Run: headless pygame with SDL's dummy video driver; simulated clock (each Clock.tick advances the game by its frame time, no real sleeping); random seed 0; keys injected as events and as key.get_pressed() state; no mouse input.
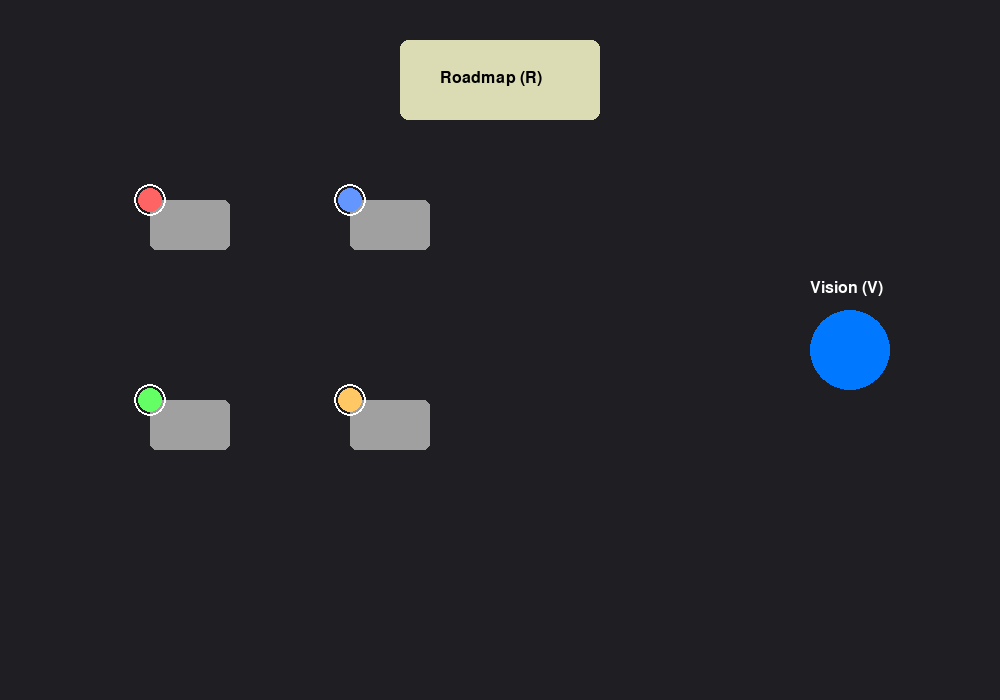
Frame 1 of 4 · flips 1–60 · no input
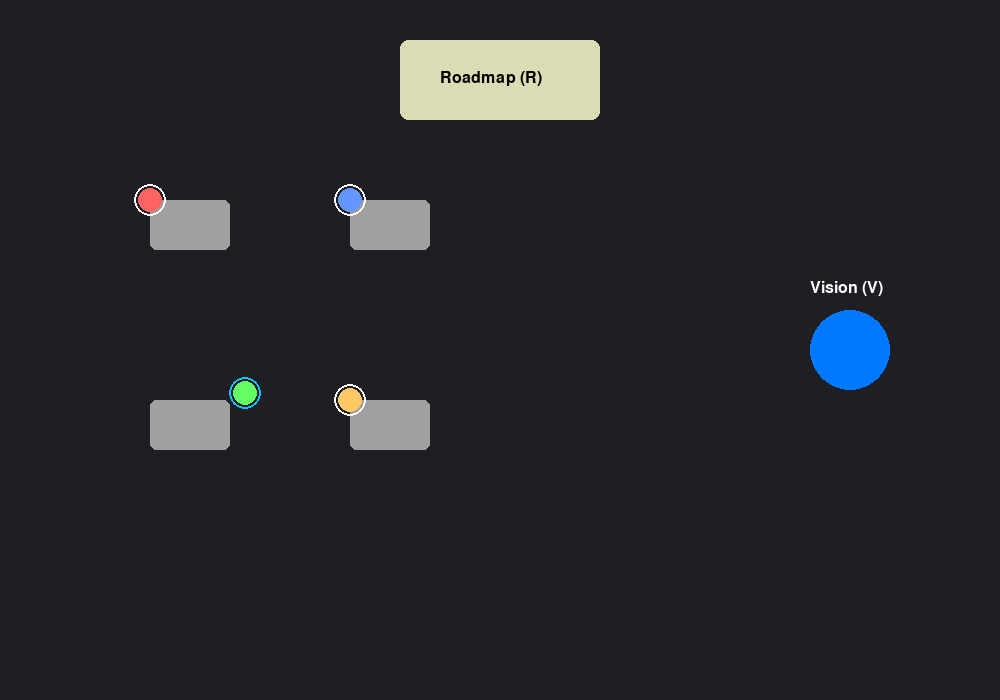
Frame 2 of 4 · flips 61–180 · tapped SPACE, RETURN · held RIGHT (→), D
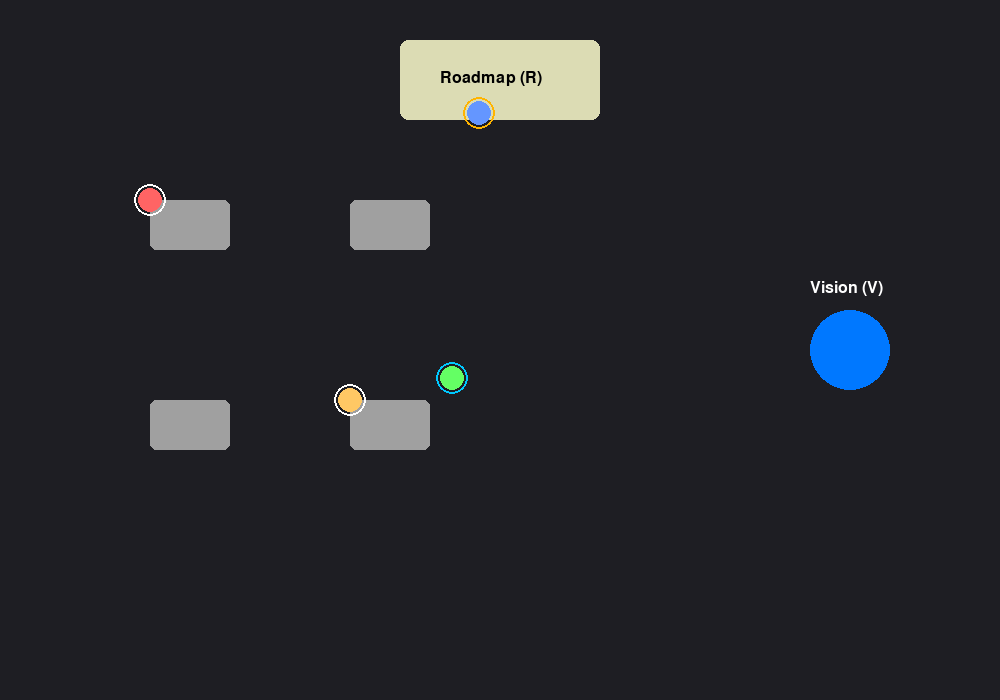
Frame 3 of 4 · flips 181–300 · held DOWN (↓), S
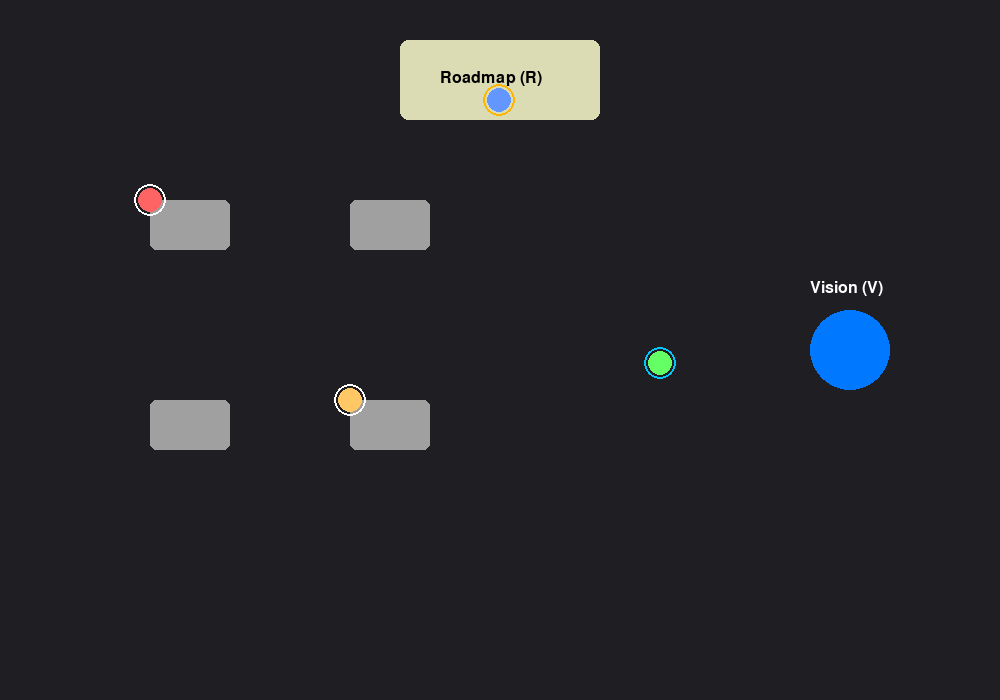
Frame 4 of 4 · flips 301–420 · held LEFT (←), A, UP (↑), W

The pygame program that drew these frames:

import pygame
import random
import math
import sys

# -----------------------
# CONFIGURATION
# -----------------------
WIDTH, HEIGHT = 1000, 700
FPS = 60
TEAM_SIZE = 4

DESK_COLOR = (160, 160, 160)
WATER_COLOR = (0, 120, 255)
WHITEBOARD_COLOR = (220, 220, 180)
BACKGROUND = (30, 30, 35)

DEV_COLORS = [
    (255, 100, 100),
    (100, 255, 100),
    (100, 150, 255),
    (255, 200, 100),
]

# VTR colors
ACTIVITY_COLORS = {
    "T": (255, 255, 255),
    "V": (0, 200, 255),
    "R": (255, 180, 0),
}

# -----------------------
# DEVELOPER CLASS
# -----------------------
class Developer:
    def __init__(self, name, color, home_pos):
        self.name = name
        self.color = color
        self.pos = pygame.Vector2(home_pos)
        self.home = pygame.Vector2(home_pos)
        self.target = pygame.Vector2(home_pos)
        self.speed = random.uniform(1.2, 1.8)
        self.activity = "T"
        self.activity_timer = random.randint(120, 240)

    def choose_new_activity(self):
        self.activity = random.choices(
            ["T", "V", "R"],
            weights=[65, 15, 20]
        )[0]

        if self.activity == "T":
            self.target = self.home
        elif self.activity == "V":
            self.target = pygame.Vector2(WIDTH - 150, HEIGHT // 2)
        elif self.activity == "R":
            self.target = pygame.Vector2(WIDTH // 2, 100)

        self.activity_timer = random.randint(180, 360)

    def update(self):
        direction = self.target - self.pos
        if direction.length() > 1:
            direction = direction.normalize()
            self.pos += direction * self.speed
        else:
            self.activity_timer -= 1
            if self.activity_timer <= 0:
                self.choose_new_activity()

    def draw(self, screen):
        pygame.draw.circle(screen, self.color, self.pos, 12)
        pygame.draw.circle(screen, ACTIVITY_COLORS[self.activity], self.pos, 16, 2)

# -----------------------
# MAIN
# -----------------------
def main():
    pygame.init()
    screen = pygame.display.set_mode((WIDTH, HEIGHT))
    pygame.display.set_caption("PAT VTR Office Simulation")
    clock = pygame.time.Clock()

    # Desk layout
    desks = [
        (150, 200),
        (150, 400),
        (350, 200),
        (350, 400),
    ]

    developers = []
    for i in range(TEAM_SIZE):
        dev = Developer(
            name=f"Dev{i+1}",
            color=DEV_COLORS[i],
            home_pos=desks[i]
        )
        developers.append(dev)

    running = True
    while running:
        clock.tick(FPS)

        for event in pygame.event.get():
            if event.type == pygame.QUIT:
                running = False

        screen.fill(BACKGROUND)

        # Draw desks
        for d in desks:
            pygame.draw.rect(screen, DESK_COLOR, (*d, 80, 50), border_radius=6)

        # Draw water cooler
        pygame.draw.circle(screen, WATER_COLOR, (WIDTH - 150, HEIGHT // 2), 40)

        # Draw roadmap whiteboard
        pygame.draw.rect(
            screen,
            WHITEBOARD_COLOR,
            (WIDTH // 2 - 100, 40, 200, 80),
            border_radius=8
        )

        # Labels
        font = pygame.font.SysFont(None, 24)
        screen.blit(font.render("Roadmap (R)", True, (0, 0, 0)),
                    (WIDTH // 2 - 60, 70))
        screen.blit(font.render("Vision (V)", True, (255, 255, 255)),
                    (WIDTH - 190, HEIGHT // 2 - 70))

        # Update & draw developers
        for dev in developers:
            dev.update()
            dev.draw(screen)

        pygame.display.flip()

    pygame.quit()
    sys.exit()


if __name__ == "__main__":
    main()
